Labelled photos from "processed", an image-classification folder in Kavya1245/RecycleVision. The possible labels are: cardboard, glass, metal, paper, plastic, trash.

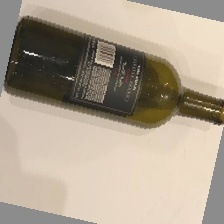
Label: glass

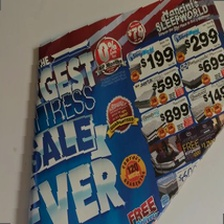
Label: paper

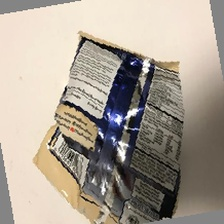
Label: trash

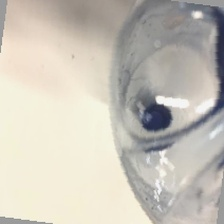
Label: plastic

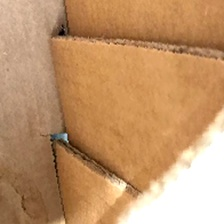
Label: cardboard

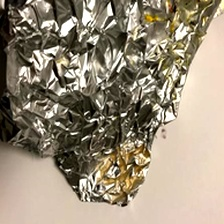
Label: metal
